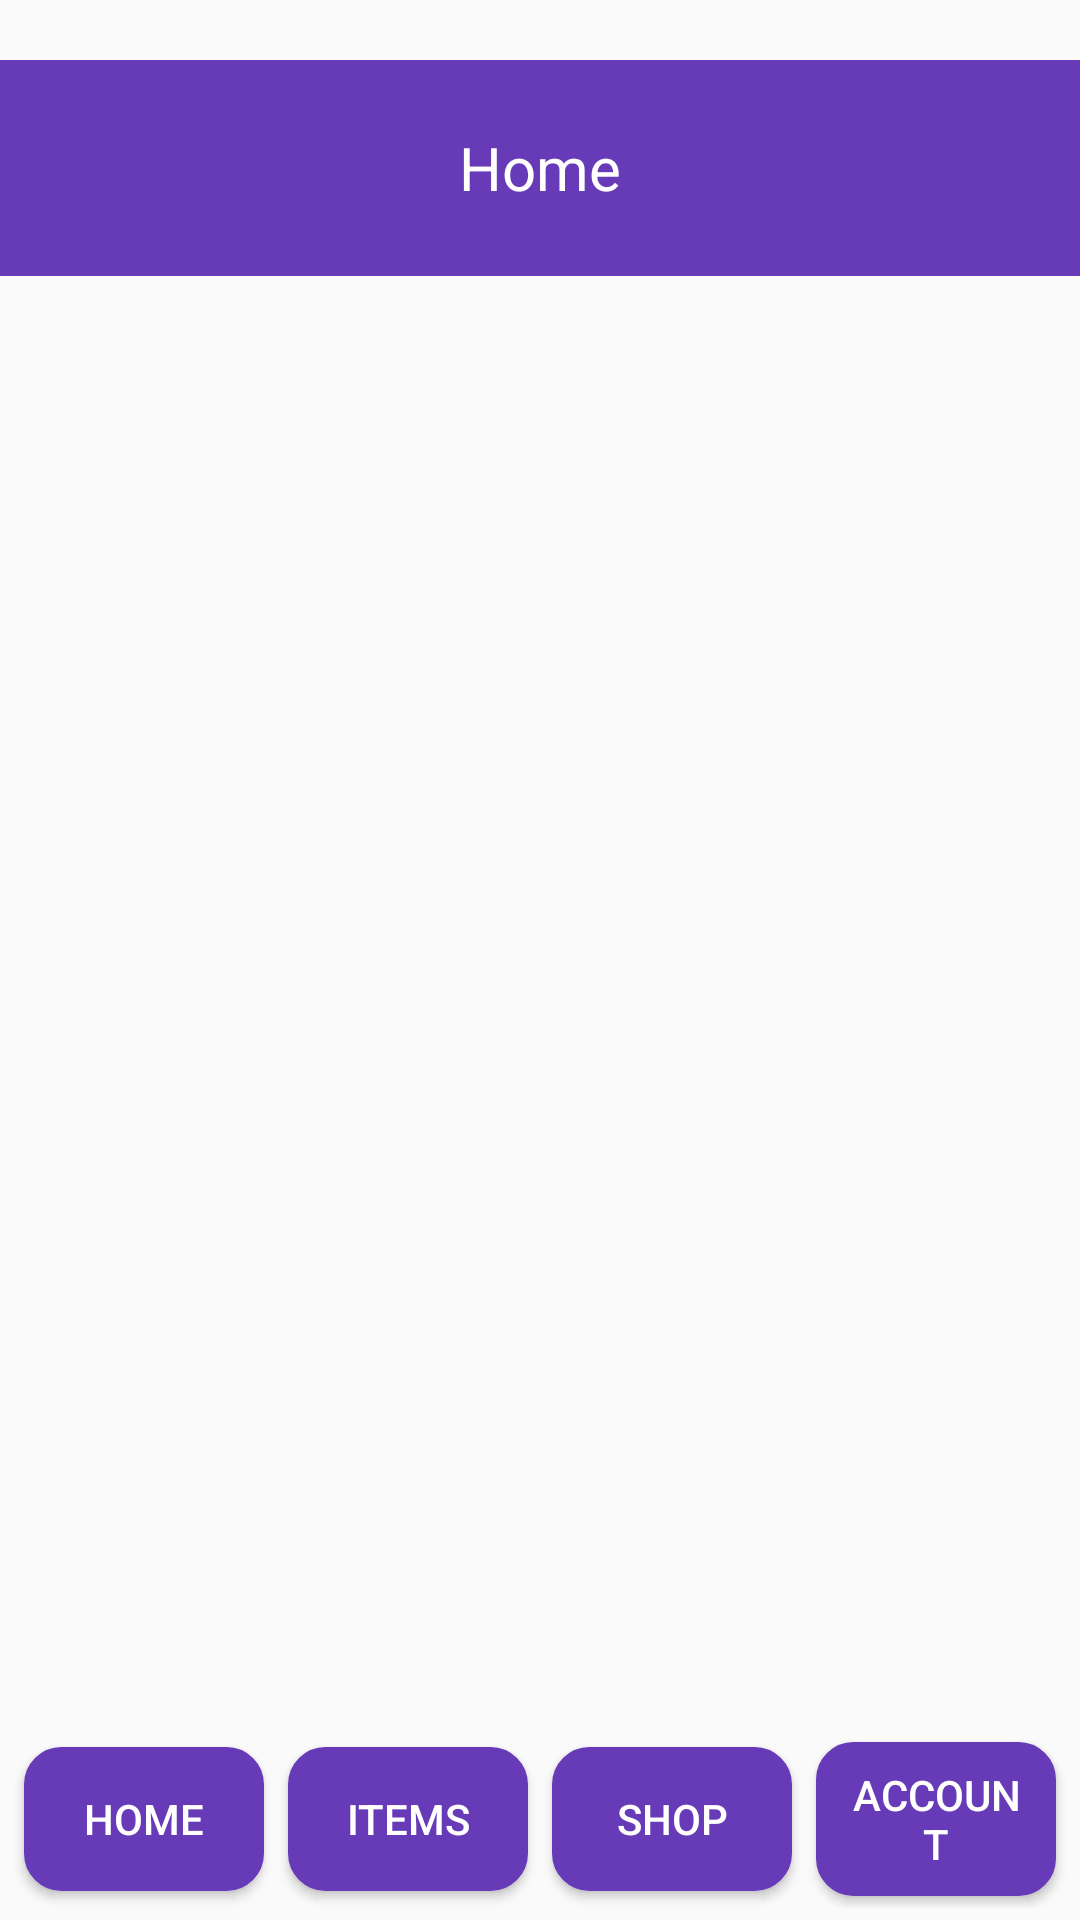

Produce the Android XML layout that renders to this screen, including the resource entries it uses.
<!-- AndroidManifest.xml: application theme Theme.SimplifyInventory -->
<!-- res/layout/activity_home.xml -->
<?xml version="1.0" encoding="utf-8"?>
<LinearLayout xmlns:android="http://schemas.android.com/apk/res/android"
    xmlns:app="http://schemas.android.com/apk/res-auto"
    android:orientation="vertical"
    android:layout_width="match_parent"
    android:layout_height="match_parent">

    <LinearLayout
        android:layout_width="match_parent"
        android:layout_height="72dp"
        android:orientation="horizontal"
        android:layout_marginTop="20dp"
        android:background="@color/purple_dark"
        android:gravity="center_vertical">

        <TextView
            android:id="@+id/homeTitle"
            android:layout_width="match_parent"
            android:layout_height="wrap_content"
            android:gravity="center"
            android:textSize="20sp"
            android:textColor="@color/white"
            android:text="Home" />

    </LinearLayout>

    <androidx.recyclerview.widget.RecyclerView
        android:id="@+id/homeRecyclerView"
        android:layout_width="match_parent"
        android:layout_height="0dp"
        android:layout_weight="1"
        android:layout_marginTop="8dp"
        android:layout_marginBottom="8dp"
        android:layout_marginStart="12dp"
        android:layout_marginEnd="12dp" />

    <include
        android:id="@+id/bottom_nav"
        layout="@layout/bottom_nav" />

</LinearLayout>
<!-- res/layout/bottom_nav.xml (included above) -->
<?xml version="1.0" encoding="utf-8"?>
<LinearLayout xmlns:android="http://schemas.android.com/apk/res/android"
    android:layout_width="match_parent"
    android:layout_height="wrap_content"
    android:orientation="horizontal"
    android:gravity="center"
    android:padding="4dp">

    <Button
        android:id="@+id/nav_home"
        android:layout_width="0dp"
        android:layout_height="wrap_content"
        android:layout_weight="1"
        android:layout_margin="4dp"
        android:text="Home"
        android:background="@drawable/button_rounded"
        android:backgroundTint="@color/purple_dark"
        android:textColor="@android:color/white"/>

    <Button
        android:id="@+id/nav_inventory"
        android:layout_width="0dp"
        android:layout_height="wrap_content"
        android:layout_weight="1"
        android:layout_margin="4dp"
        android:text="Items"
        android:background="@drawable/button_rounded"
        android:backgroundTint="@color/purple_dark"
        android:textColor="@android:color/white"/>

    <Button
        android:id="@+id/nav_shop"
        android:layout_width="0dp"
        android:layout_height="wrap_content"
        android:layout_weight="1"
        android:layout_margin="4dp"
        android:text="Shop"
        android:background="@drawable/button_rounded"
        android:backgroundTint="@color/purple_dark"
        android:textColor="@android:color/white"/>

    <Button
        android:id="@+id/nav_settings"
        android:layout_width="0dp"
        android:layout_height="wrap_content"
        android:layout_weight="1"
        android:layout_margin="4dp"
        android:text="Account"
        android:background="@drawable/button_rounded"
        android:backgroundTint="@color/purple_dark"
        android:textColor="@android:color/white"/>

</LinearLayout>
<!-- resources referenced by this layout -->
<resources>
  <color name="purple_dark">#673AB7</color>
  <color name="white">#FFFFFFFF</color>
  <!-- drawable button_rounded (drawable) -->
  <shape xmlns:android="http://schemas.android.com/apk/res/android">
      <solid android:color="@color/purple_dark"/>
      <corners android:radius="12dp"/>
      <stroke
          android:width="1dp"
          android:color="#5E35B1"/>
      <padding
          android:left="12dp"
          android:right="12dp"
          android:top="8dp"
          android:bottom="8dp"/>
  </shape>
  <style name="Theme.SimplifyInventory" parent="android:Theme.Material.Light.NoActionBar" />
</resources>
